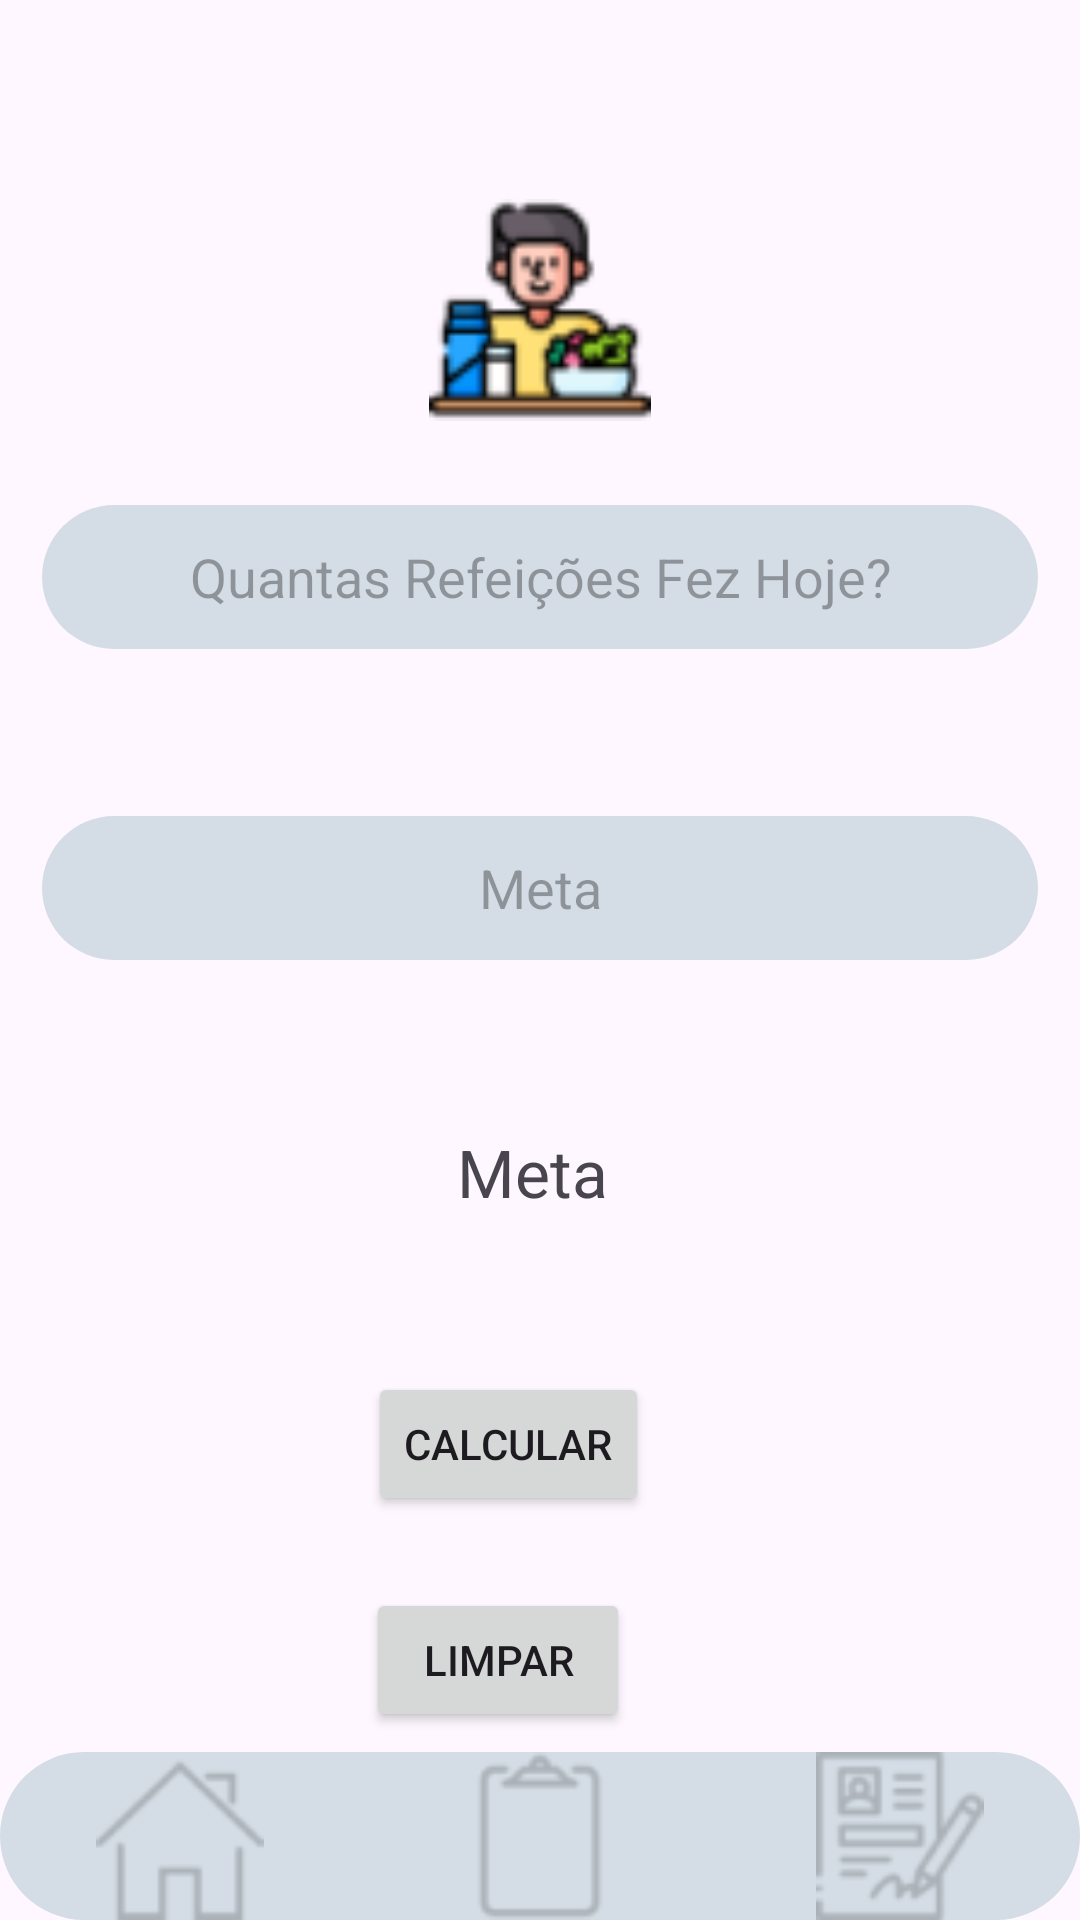

Reconstruct the res/layout file that produces this screen, plus the resources it refers to.
<!-- AndroidManifest.xml: application theme Theme.HabitosSaude -->
<!-- res/layout/activity_main_registro_atividade_alimentacao.xml -->
<?xml version="1.0" encoding="utf-8"?>
<androidx.constraintlayout.widget.ConstraintLayout xmlns:android="http://schemas.android.com/apk/res/android"
    xmlns:app="http://schemas.android.com/apk/res-auto"
    xmlns:tools="http://schemas.android.com/tools"
    android:id="@+id/main"
    android:layout_width="match_parent"
    android:layout_height="match_parent"
    tools:context=".MainActivityRegistroAtividadeAlimentacao">

    <ImageView
        android:id="@+id/imageView3"
        android:layout_width="74dp"
        android:layout_height="74dp"
        app:layout_constraintBottom_toBottomOf="parent"
        app:layout_constraintEnd_toEndOf="parent"
        app:layout_constraintHorizontal_bias="0.5"
        app:layout_constraintStart_toStartOf="parent"
        app:layout_constraintTop_toTopOf="parent"
        app:layout_constraintVertical_bias="0.117"
        app:srcCompat="@drawable/healthyfood" />
    

    <EditText
        android:id="@+id/RegistroQuantidadeAlimentacao"
        android:layout_width="332dp"
        android:layout_height="wrap_content"
        android:layout_marginTop="28dp"
        android:background="@drawable/caixa_text_padrao"
        android:ems="10"
        android:hint="Quantas Refeições Fez Hoje?"
        android:inputType="text"
        android:textAlignment="center"
        android:minHeight="48dp"
        android:scrollbarSize="4dp"
        android:textColor="@color/material_dynamic_neutral40"
        app:layout_constraintEnd_toEndOf="parent"
        app:layout_constraintHorizontal_bias="0.5"
        app:layout_constraintStart_toStartOf="parent"
        app:layout_constraintTop_toBottomOf="@+id/imageView3"
        tools:ignore="MissingConstraints" />

    <EditText
        android:id="@+id/MetaDiariaAlimentacao"
        android:layout_width="332dp"
        android:layout_height="wrap_content"
        android:layout_marginTop="272dp"
        android:background="@drawable/caixa_text_padrao"
        android:ems="10"
        android:hint="Meta"
        android:inputType="text"
        android:textAlignment="center"
        android:minHeight="48dp"
        android:scrollbarSize="4dp"
        android:textColor="@color/material_dynamic_neutral40"
        app:layout_constraintEnd_toEndOf="parent"
        app:layout_constraintHorizontal_bias="0.5"
        app:layout_constraintStart_toStartOf="parent"
        app:layout_constraintTop_toTopOf="parent"
        tools:ignore="MissingConstraints" />

    <Button
        android:id="@+id/SalvarRegistroAlimentacao"
        android:layout_width="wrap_content"
        android:layout_height="wrap_content"
        android:layout_marginTop="52dp"
        android:text="Calcular"
        app:layout_constraintEnd_toEndOf="parent"
        app:layout_constraintHorizontal_bias="0.461"
        app:layout_constraintStart_toStartOf="parent"
        app:layout_constraintTop_toBottomOf="@+id/textView" />

    <Button
        android:id="@+id/LimpaRegistroAlimentacao"
        android:layout_width="wrap_content"
        android:layout_height="wrap_content"
        android:layout_marginTop="124dp"
        android:text="Limpar"
        app:layout_constraintEnd_toEndOf="parent"
        app:layout_constraintHorizontal_bias="0.449"
        app:layout_constraintStart_toStartOf="parent"
        app:layout_constraintTop_toBottomOf="@+id/textView" />

    <LinearLayout
        android:id="@+id/bottomNav"
        android:layout_width="match_parent"
        android:layout_height="56dp"
        android:background="@drawable/caixa_text_padrao"
        android:orientation="horizontal"
        app:layout_constraintBottom_toBottomOf="parent"
        app:layout_constraintLeft_toLeftOf="parent"
        app:layout_constraintRight_toRightOf="parent">

        <ImageView
            android:id="@+id/imageHome"
            android:layout_width="0dp"
            android:layout_height="match_parent"
            android:layout_gravity="center"
            android:layout_weight="1"
            android:contentDescription="Início"
            android:src="@drawable/home" />

        <ImageView
            android:id="@+id/imageActivities"
            android:layout_width="0dp"
            android:layout_height="match_parent"
            android:layout_gravity="center"
            android:layout_weight="1"
            android:contentDescription="Atividades"
            android:src="@drawable/anaminese" />

        <ImageView
            android:id="@+id/imageProfile"
            android:layout_width="0dp"
            android:layout_height="match_parent"
            android:layout_gravity="center"
            android:layout_weight="1"
            android:contentDescription="Perfil"
            android:src="@drawable/registration" />

    </LinearLayout>

    <TextView
        android:id="@+id/textView"
        android:layout_width="wrap_content"
        android:layout_height="wrap_content"
        android:layout_marginTop="56dp"
        android:text="Meta "
        android:textSize="22dp"
        app:layout_constraintEnd_toEndOf="parent"
        app:layout_constraintHorizontal_bias="0.5"
        app:layout_constraintStart_toStartOf="parent"
        app:layout_constraintTop_toBottomOf="@+id/MetaDiariaAlimentacao" />

</androidx.constraintlayout.widget.ConstraintLayout>
<!-- resources referenced by this layout -->
<resources>
  <!-- drawable anaminese: png bitmap (drawable, 613 bytes) -->
  <!-- drawable caixa_text_padrao (drawable) -->
  <?xml version="1.0" encoding="utf-8"?>
  <selector xmlns:android="http://schemas.android.com/apk/res/android">
      <item>
          <shape android:shape="rectangle">
              <solid android:color="#D4DDE5"></solid>
              <corners android:radius="31dp">
  
              </corners>
  
          </shape>
      </item>
  </selector>
  <!-- drawable healthyfood: png bitmap (drawable, 3249 bytes) -->
  <!-- drawable home: png bitmap (drawable, 940 bytes) -->
  <!-- drawable registration: png bitmap (drawable, 1362 bytes) -->
  <style name="Theme.HabitosSaude" parent="Base.Theme.HabitosSaude" />
  <style name="Base.Theme.HabitosSaude" parent="Theme.Material3.DayNight.NoActionBar">
          
          
      </style>
</resources>
